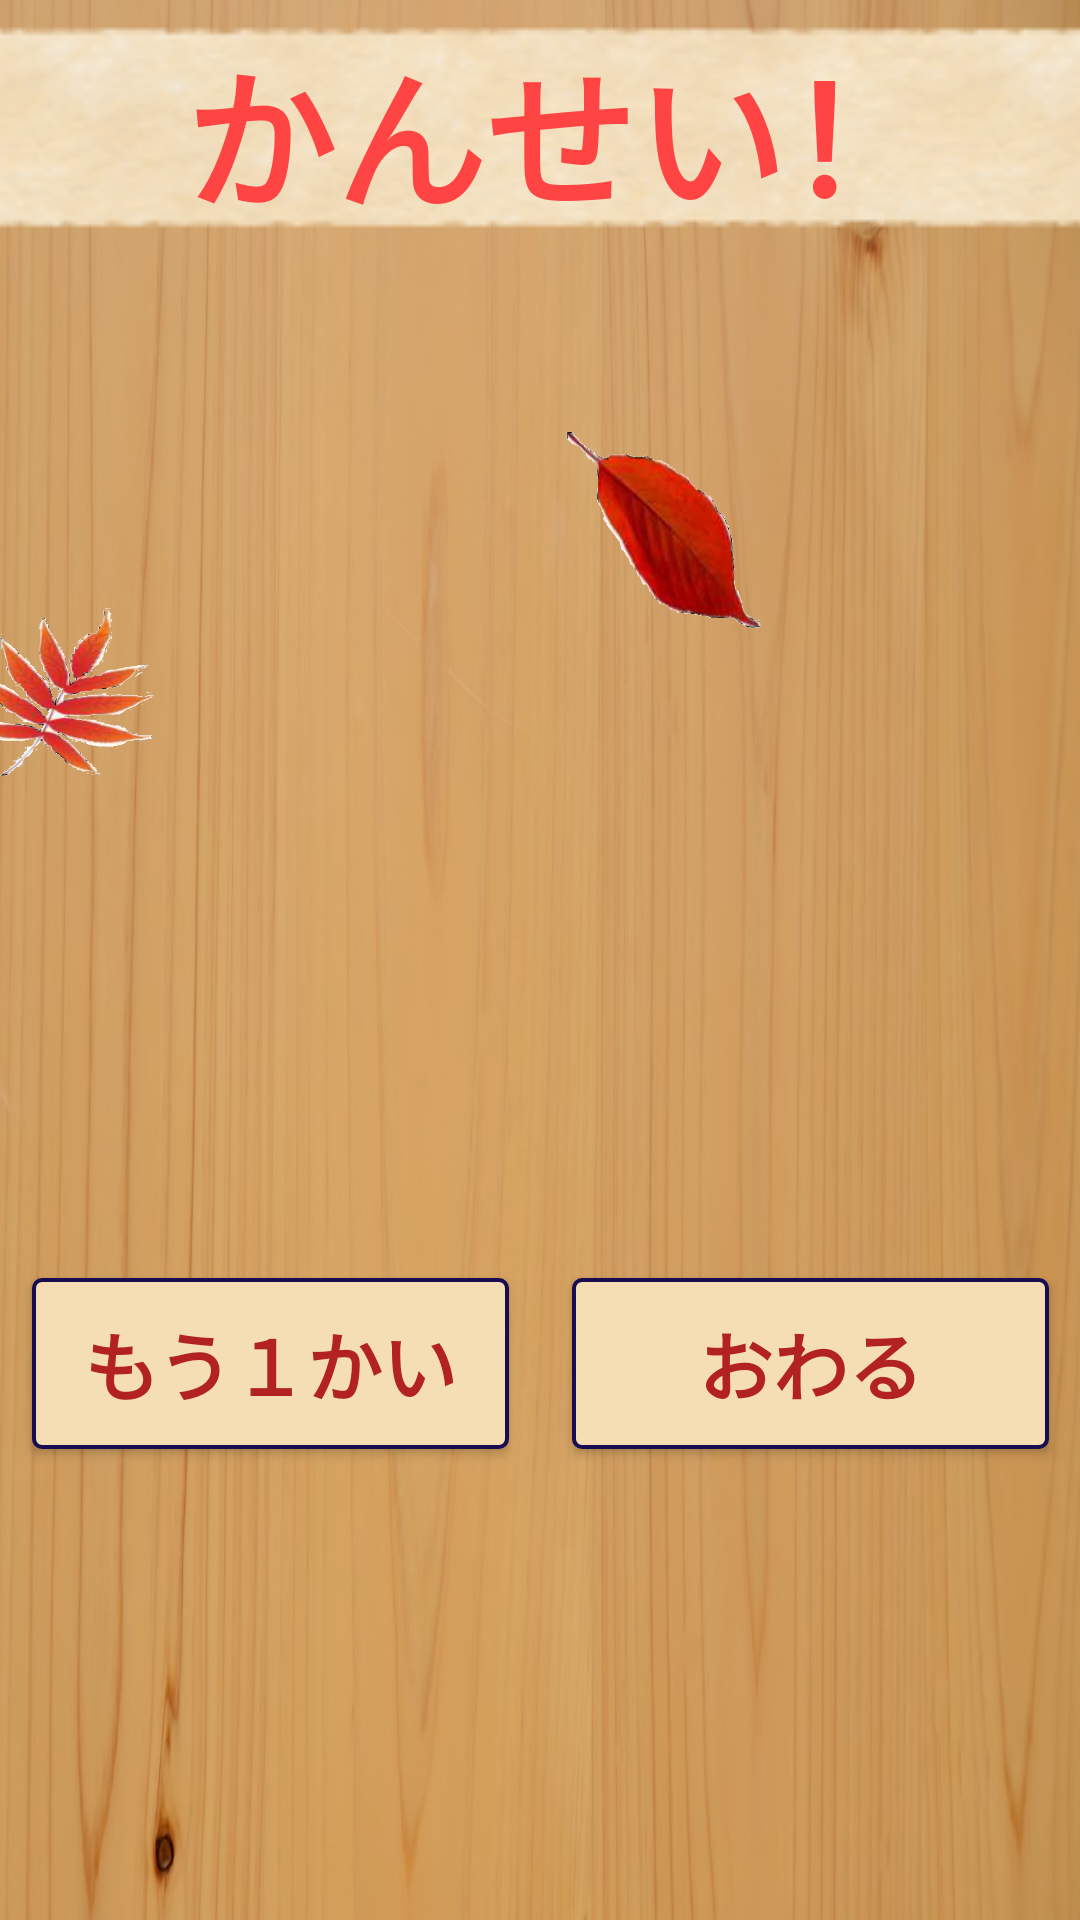

Layout XML and referenced resources for this Android screen:
<!-- AndroidManifest.xml: application theme AppTheme -->
<!-- res/layout/activity_washi3.xml -->
<?xml version="1.0" encoding="utf-8"?>
<android.support.constraint.ConstraintLayout xmlns:android="http://schemas.android.com/apk/res/android"
    xmlns:app="http://schemas.android.com/apk/res-auto"
    xmlns:tools="http://schemas.android.com/tools"
    android:layout_width="match_parent"
    android:layout_height="match_parent"
    android:background="@drawable/washi2_wasihaikei"
    android:orientation="vertical"
    >

    <ImageView
        android:id="@+id/imageView"
        android:layout_width="410dp"
        android:layout_height="184dp"
        android:layout_marginTop="8dp"
        android:background="@drawable/washi2_wasiwhite"
        android:scaleType="fitXY"
        app:layout_constraintEnd_toEndOf="parent"
        app:layout_constraintStart_toStartOf="parent"
        app:layout_constraintTop_toBottomOf="@+id/imageView5" />

    <ImageView
        android:id="@+id/otivaView"
        android:layout_width="73dp"
        android:layout_height="67dp"
        android:layout_marginStart="8dp"
        android:background="@drawable/washi2_momiji2"
        app:layout_constraintBottom_toBottomOf="@+id/imageView"
        app:layout_constraintStart_toStartOf="@+id/imageView" />

    <ImageView
        android:id="@+id/momijiView"
        android:layout_width="73dp"
        android:layout_height="72dp"
        android:background="@drawable/washi2_momiji1"
        app:layout_constraintBottom_toBottomOf="@+id/imageView"
        app:layout_constraintEnd_toEndOf="@+id/imageView"
        app:layout_constraintStart_toEndOf="@+id/otivaView"
        app:layout_constraintTop_toTopOf="@+id/imageView" />

    <TextView
        android:id="@+id/textView"
        android:layout_width="wrap_content"
        android:layout_height="wrap_content"
        app:layout_constraintBottom_toBottomOf="parent"
        app:layout_constraintEnd_toEndOf="parent"
        app:layout_constraintStart_toStartOf="parent"
        app:layout_constraintTop_toBottomOf="@+id/imageView" />

    <ImageView
        android:id="@+id/imageView5"
        android:layout_width="450dp"
        android:layout_height="69dp"
        android:layout_marginTop="8dp"
        android:background="@drawable/washi2_wasikannsei"
        app:layout_constraintEnd_toEndOf="parent"
        app:layout_constraintStart_toStartOf="parent"
        app:layout_constraintTop_toTopOf="parent" />

    <ImageView
        android:id="@+id/bigmomijiView"
        android:layout_width="121dp"
        android:layout_height="98dp"
        android:layout_marginBottom="8dp"
        android:layout_marginEnd="8dp"
        android:layout_marginStart="8dp"
        app:layout_constraintBottom_toTopOf="@+id/otivaView"
        app:layout_constraintEnd_toStartOf="@+id/momijiView"
        app:layout_constraintStart_toStartOf="@+id/otivaView" />

    <TextView
        android:id="@+id/textView2"
        android:layout_width="450dp"
        android:layout_height="69dp"
        android:gravity="center"
        android:text=" かんせい！"
        android:textColor="@android:color/holo_red_light"
        android:textSize="50dp"
        android:textStyle="bold"
        app:layout_constraintEnd_toEndOf="@+id/imageView5"
        app:layout_constraintStart_toStartOf="@+id/imageView5"
        app:layout_constraintTop_toTopOf="@+id/imageView5" />

    <Button
        android:id="@+id/button2"
        android:layout_width="159dp"
        android:layout_height="57dp"
        android:background="@drawable/washi2_kannsei_button"
        android:onClick="onclicknextbutton"
        android:text="おわる"
        android:textColor="#b22222"
        android:textSize="25dp"
        android:textStyle="bold"
        app:layout_constraintBottom_toBottomOf="parent"
        app:layout_constraintEnd_toEndOf="parent"
        app:layout_constraintStart_toEndOf="@+id/textView"
        app:layout_constraintTop_toBottomOf="@+id/imageView" />

    <Button
        android:id="@+id/button3"
        android:layout_width="159dp"
        android:layout_height="57dp"
        android:background="@drawable/washi2_kannsei_button"
        android:gravity="center"
        android:text="もう１かい"
        android:textColor="#b22222"
        android:textSize="25dp"
        android:textStyle="bold"
        app:layout_constraintBottom_toBottomOf="parent"
        app:layout_constraintEnd_toStartOf="@+id/textView"
        app:layout_constraintStart_toStartOf="parent"
        app:layout_constraintTop_toBottomOf="@+id/imageView" />

    <ImageView
        android:id="@+id/murasakiView"
        android:layout_width="82dp"
        android:layout_height="79dp"
        android:layout_marginBottom="8dp"
        android:layout_marginEnd="8dp"
        android:layout_marginStart="8dp"
        android:scaleType="fitCenter"
        app:layout_constraintBottom_toTopOf="@+id/otivaView"
        app:layout_constraintEnd_toStartOf="@+id/momijiView"
        app:layout_constraintStart_toStartOf="@+id/otivaView" />

</android.support.constraint.ConstraintLayout>
<!-- resources referenced by this layout -->
<resources>
  <!-- drawable washi2_kannsei_button (drawable) -->
  <?xml version="1.0" encoding="utf-8"?>
  <shape xmlns:android="http://schemas.android.com/apk/res/android">
      <stroke android:width="4px" android:color="#190D51" />
      <padding android:left="10px" android:top="10px"
          android:right="10px" android:bottom="10px" />
      <corners android:radius="8px" />
      <gradient
          android:startColor="#f5deb3"
          android:endColor="#f5deb3"
          android:angle="45"
          />
      <padding android:left="5dp"
          android:top="5dp"
          android:right="5dp"
          android:bottom="5dp" />
  </shape>
  <!-- drawable washi2_momiji1: png bitmap (drawable, 55759 bytes) -->
  <!-- drawable washi2_momiji2: png bitmap (drawable, 69383 bytes) -->
  <!-- drawable washi2_wasihaikei: jpg bitmap (drawable, 110536 bytes) -->
  <!-- drawable washi2_wasikannsei: png bitmap (drawable, 11029 bytes) -->
  <style name="AppTheme" parent="Theme.AppCompat.NoActionBar">
          
          <item name="colorPrimary">@color/colorPrimary</item>
          <item name="colorPrimaryDark">@color/colorPrimaryDark</item>
          <item name="colorAccent">@color/colorAccent</item>
      </style>
  <!-- not gathered from this repository: default colours our renderer supplied (Android Studio template values) -->
  <color name="colorPrimary">#FF6200EE</color>
  <color name="colorPrimaryDark">#FF3700B3</color>
  <color name="colorAccent">#FF03DAC5</color>
</resources>
